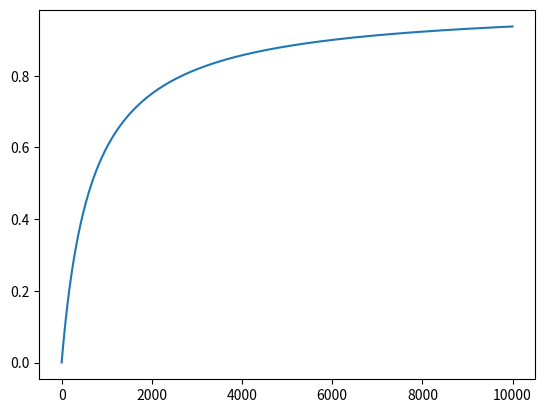

The script that saved this image:
import matplotlib.pyplot as plt
import numpy as np
import seaborn as sb
from math import exp

_c0 = (1.0-1.0/(np.linspace(0.0001,15,10000)+1.0))

plt.figure()
plt.plot(_c0)
plt.show()
